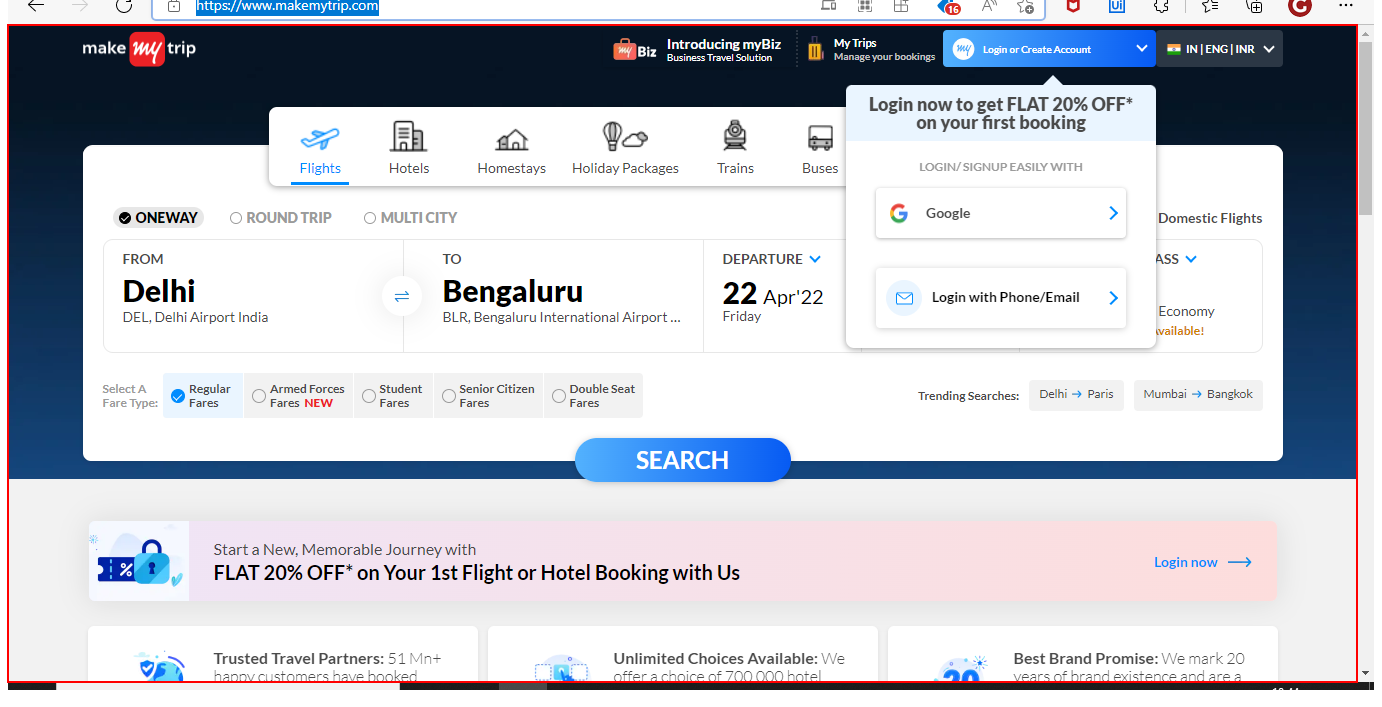
Task: TravelBuddy
Workflow: ExtractDatafromWebsite(Autosaved)

Step 1 [try]: click on the element '*Flights*'

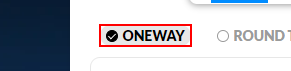
Step 2: click on the list item 'OneWay'

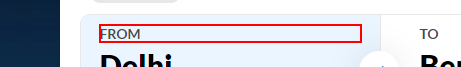
Step 3 [try]: click on the element 'From'

Step 4: type [in_Source] into the text box (no picture)

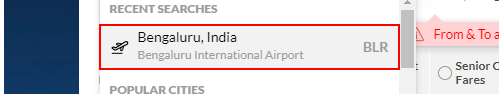
Step 5: click on the list item

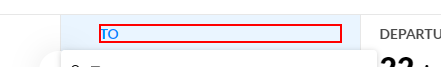
Step 6 [try]: click on the element 'To'

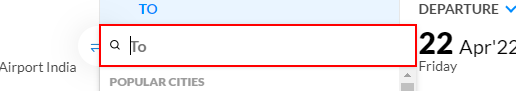
Step 7: type [in_Destination] into the text box

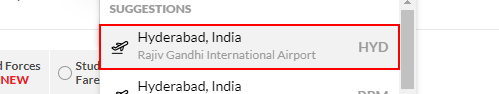
Step 8: click on the list item

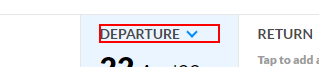
Step 9 [try]: click on the element 'DEPARTURE'

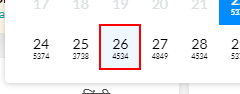
Step 10: click on the element

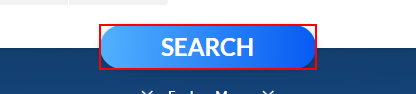
Step 11 [try]: click on the link 'Search'

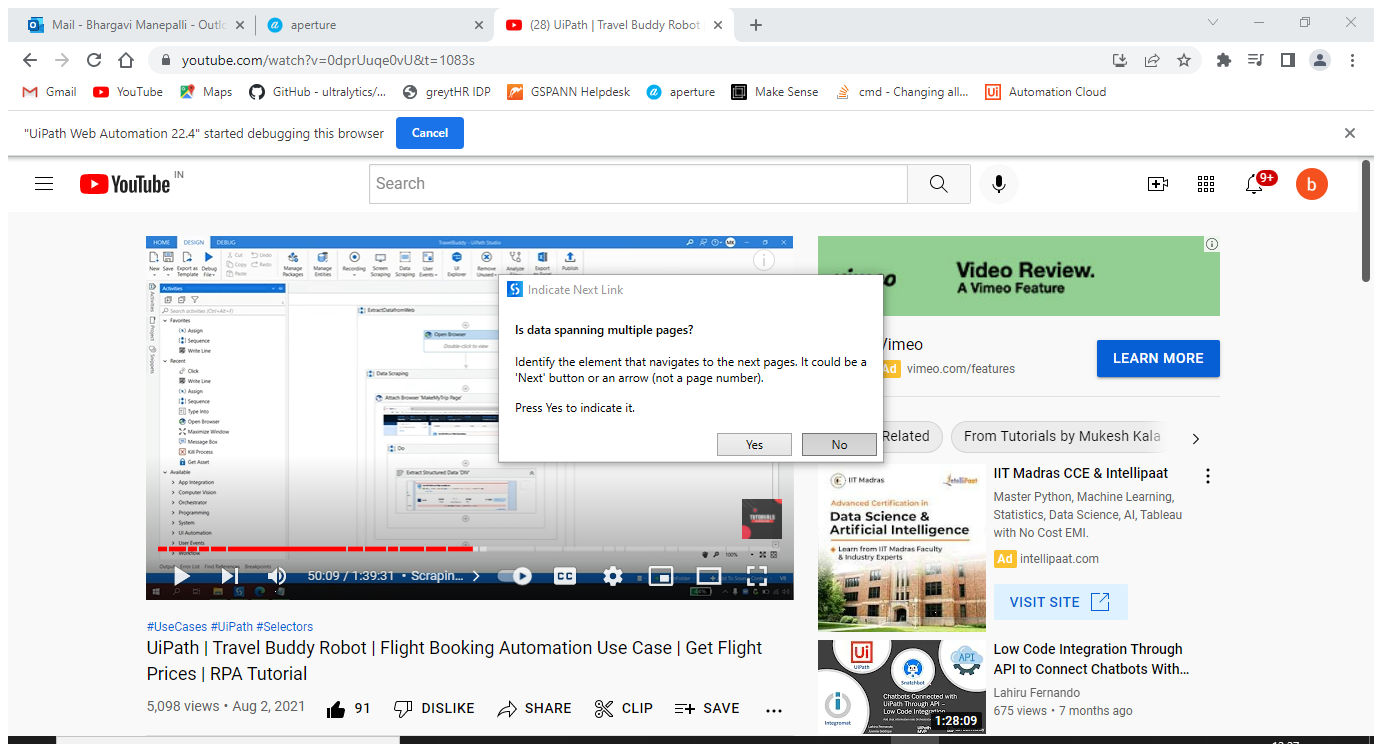
Step 12 [try]: Attach Browser 'MakeMyTrip Page' in window '*MakeMyTrip*' (msedge.exe)

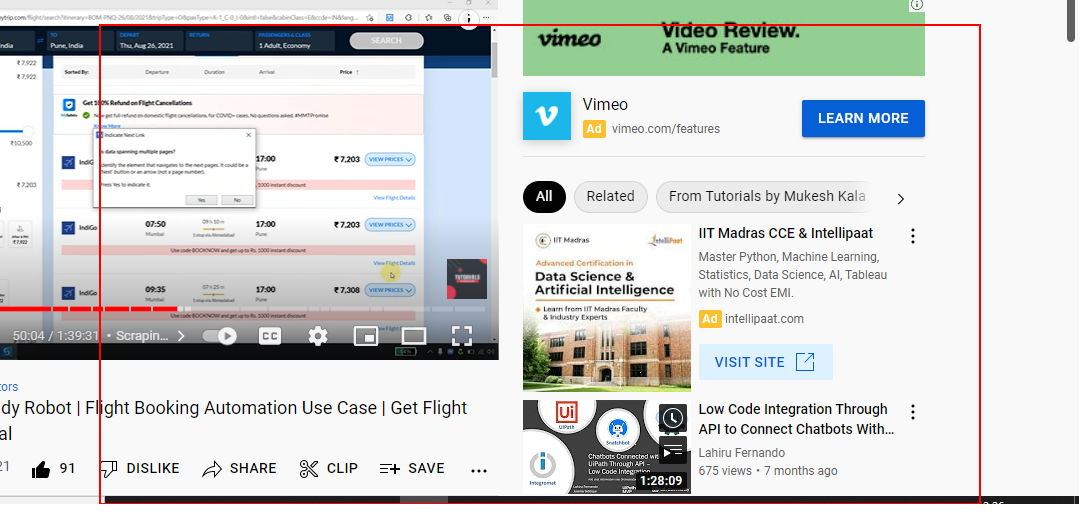
Step 13 [try]: get-text from the element